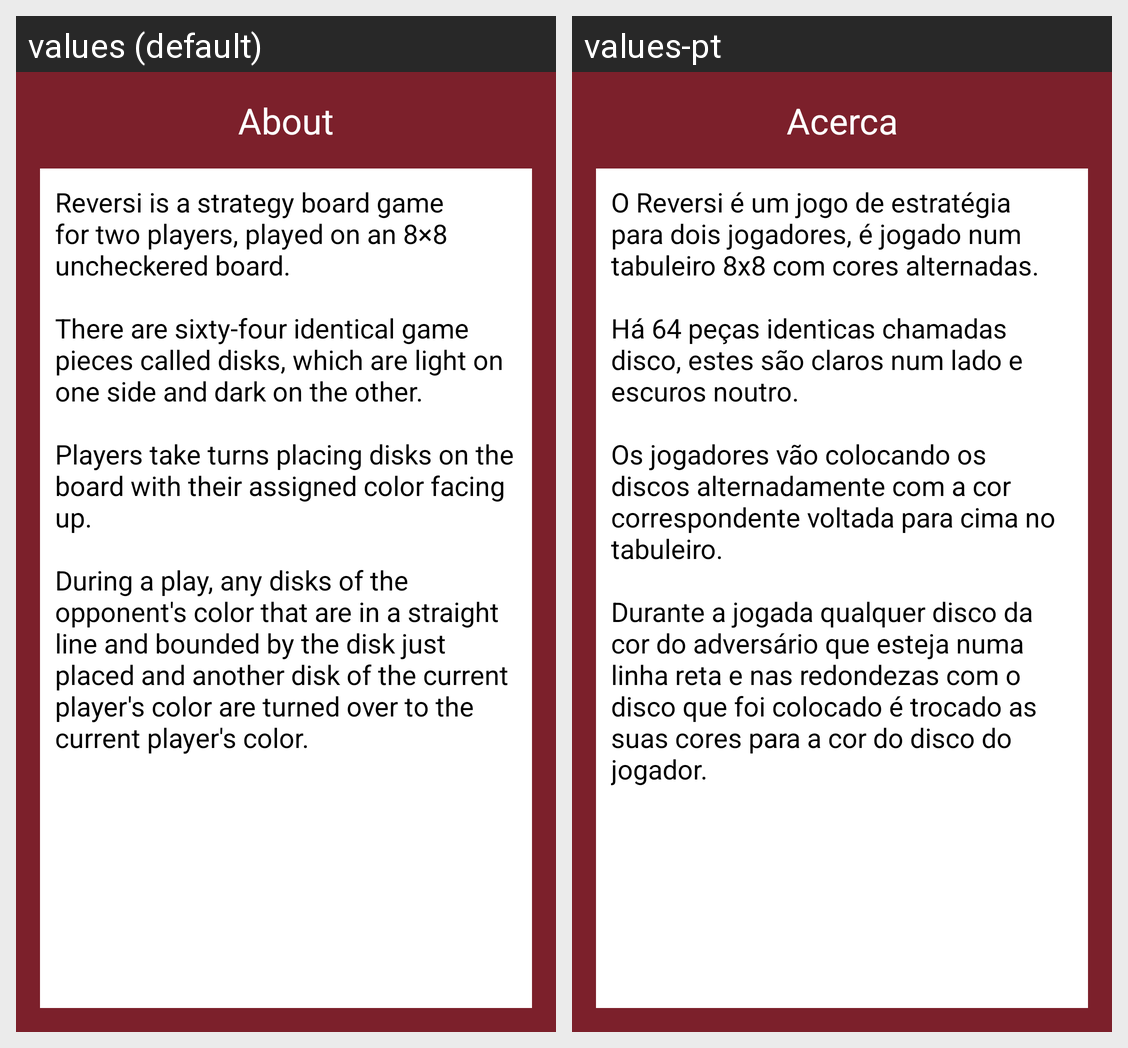

Translations of the strings shown on this Android screen, per locale in the grid:
Android screen res/layout/content_game_info.xml rendered under 2 locales, left to right: values (default), values-pt. Device: Nexus 5 (rendered at 1080×1920; each locale shown at half size, 540×960, under a caption strip naming it); theme AppTheme.
Strings drawn on this screen, with the default value and each locale's value (text and hints the layout hard-codes, and strings that could not be matched under every locale, appear in the picture but are not listed):

navMenuAbout
  values: About
  values-pt: Acerca

aboutMenuContent
  values: Reversi is a strategy board game for two players, played on an 8×8 uncheckered board. 
      
      There are sixty-four identical game pieces called disks, which are light on one side and dark on the other. 
      
      Players take turns placing disks on the board with their assigned color facing up. 
      
      During a play, any disks of the opponent's color that are in a straight line and bounded by the disk just placed and …[clipped]
  values-pt: O Reversi é um jogo de estratégia para dois jogadores, é jogado num tabuleiro 8x8 com cores alternadas.
      
      Há 64 peças identicas chamadas disco, estes são claros num lado e escuros noutro.
      
      Os jogadores vão colocando os discos alternadamente com a cor correspondente voltada para cima no tabuleiro.
      
      Durante a jogada qualquer disco da cor do adversário que esteja numa linha reta e nas redondezas com …[clipped]
